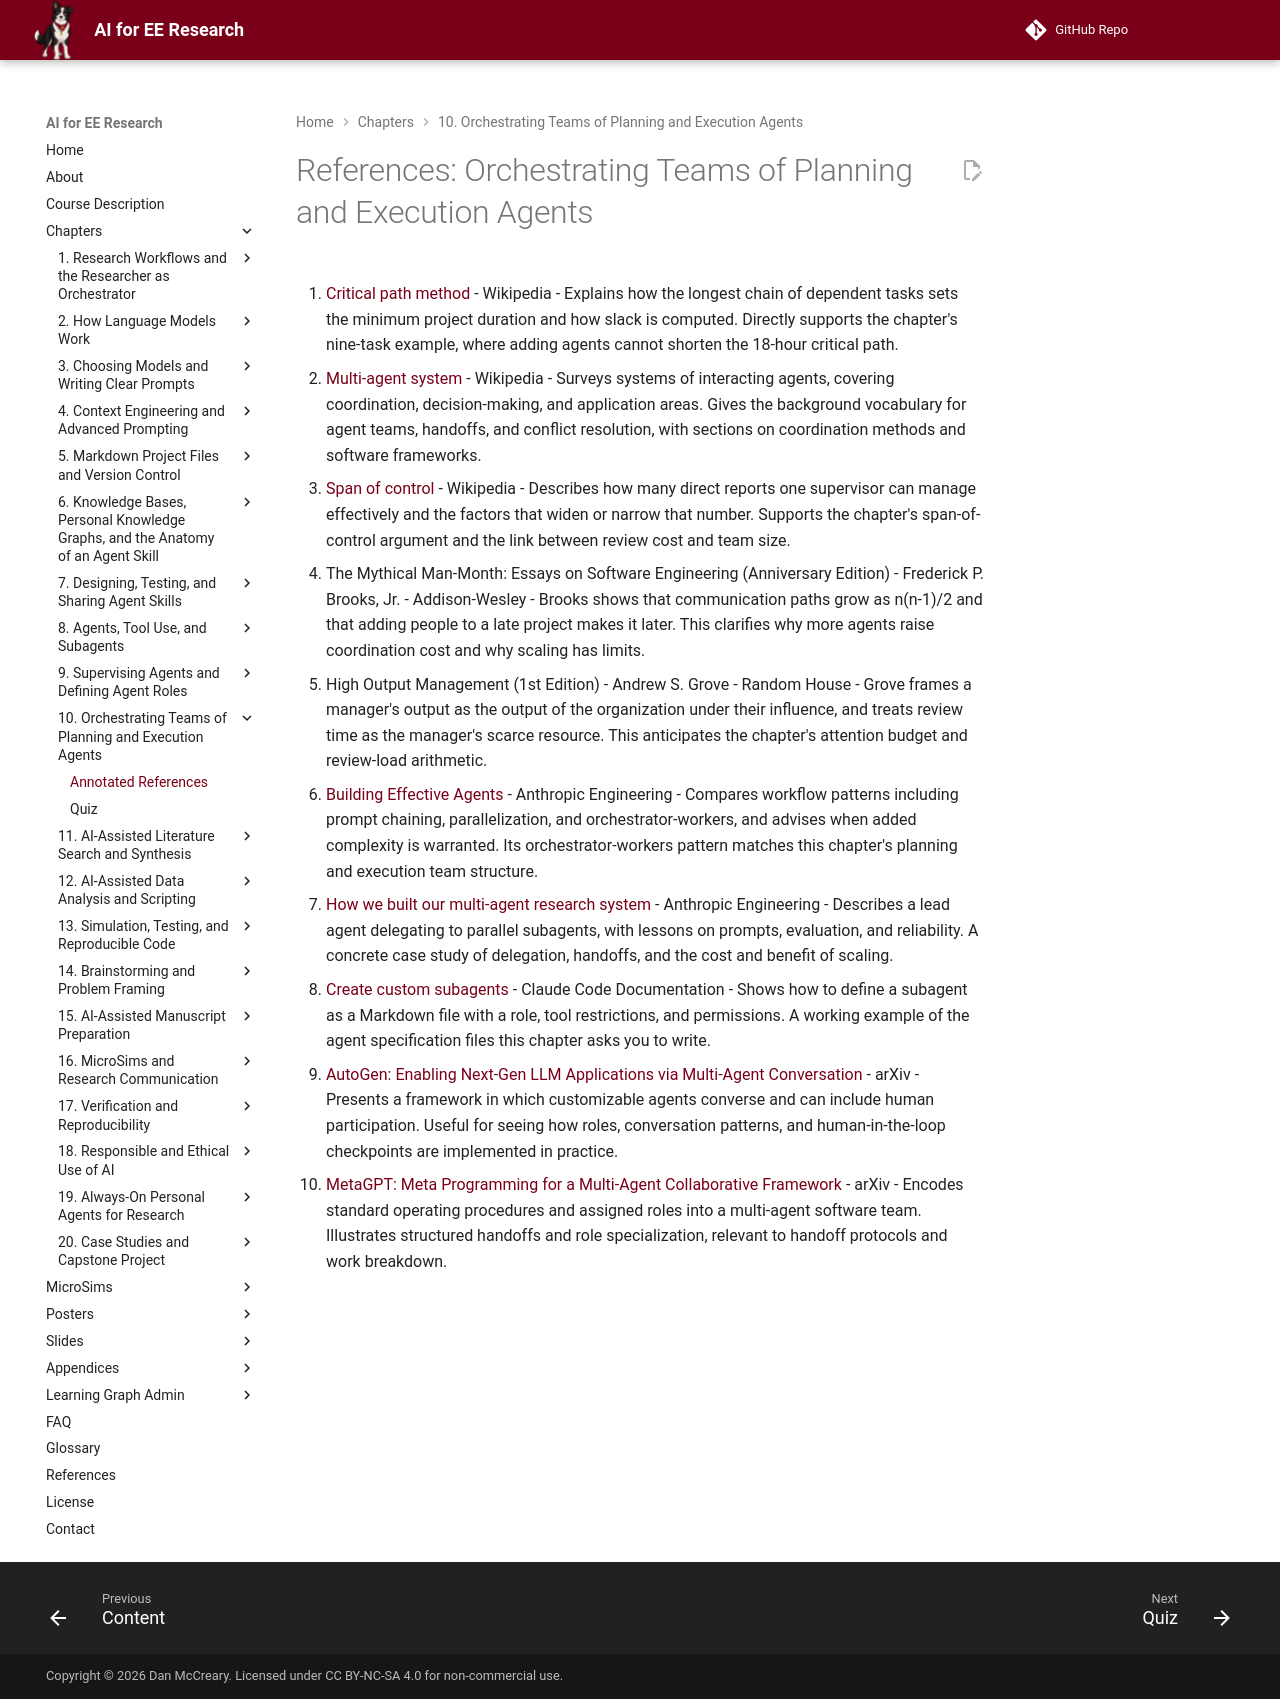

repository: dmccreary/ai-for-ee-research · page: chapters/10-orchestrating-agent-teams/references/index.html · generator: mkdocs

# References: Orchestrating Teams of Planning and Execution Agents

1. [Critical path method](https://en.wikipedia.org/wiki/Critical_path_method) - Wikipedia - Explains how the longest chain of dependent tasks sets the minimum project duration and how slack is computed. Directly supports the chapter's nine-task example, where adding agents cannot shorten the 18-hour critical path.

2. [Multi-agent system](https://en.wikipedia.org/wiki/Multi-agent_system) - Wikipedia - Surveys systems of interacting agents, covering coordination, decision-making, and application areas. Gives the background vocabulary for agent teams, handoffs, and conflict resolution, with sections on coordination methods and software frameworks.

3. [Span of control](https://en.wikipedia.org/wiki/Span_of_control) - Wikipedia - Describes how many direct reports one supervisor can manage effectively and the factors that widen or narrow that number. Supports the chapter's span-of-control argument and the link between review cost and team size.

4. The Mythical Man-Month: Essays on Software Engineering (Anniversary Edition) - Frederick P. Brooks, Jr. - Addison-Wesley - Brooks shows that communication paths grow as n(n-1)/2 and that adding people to a late project makes it later. This clarifies why more agents raise coordination cost and why scaling has limits.

5. High Output Management (1st Edition) - Andrew S. Grove - Random House - Grove frames a manager's output as the output of the organization under their influence, and treats review time as the manager's scarce resource. This anticipates the chapter's attention budget and review-load arithmetic.

6. [Building Effective Agents](https://www.anthropic.com/engineering/building-effective-agents) - Anthropic Engineering - Compares workflow patterns including prompt chaining, parallelization, and orchestrator-workers, and advises when added complexity is warranted. Its orchestrator-workers pattern matches this chapter's planning and execution team structure.

7. [How we built our multi-agent research system](https://www.anthropic.com/engineering/multi-agent-research-system) - Anthropic Engineering - Describes a lead agent delegating to parallel subagents, with lessons on prompts, evaluation, and reliability. A concrete case study of delegation, handoffs, and the cost and benefit of scaling.

8. [Create custom subagents](https://code.claude.com/docs/en/sub-agents) - Claude Code Documentation - Shows how to define a subagent as a Markdown file with a role, tool restrictions, and permissions. A working example of the agent specification files this chapter asks you to write.

9. [AutoGen: Enabling Next-Gen LLM Applications via Multi-Agent Conversation](https://arxiv.org/abs/2308.08155) - arXiv - Presents a framework in which customizable agents converse and can include human participation. Useful for seeing how roles, conversation patterns, and human-in-the-loop checkpoints are implemented in practice.

10. [MetaGPT: Meta Programming for a Multi-Agent Collaborative Framework](https://arxiv.org/abs/2308.00352) - arXiv - Encodes standard operating procedures and assigned roles into a multi-agent software team. Illustrates structured handoffs and role specialization, relevant to handoff protocols and work breakdown.
